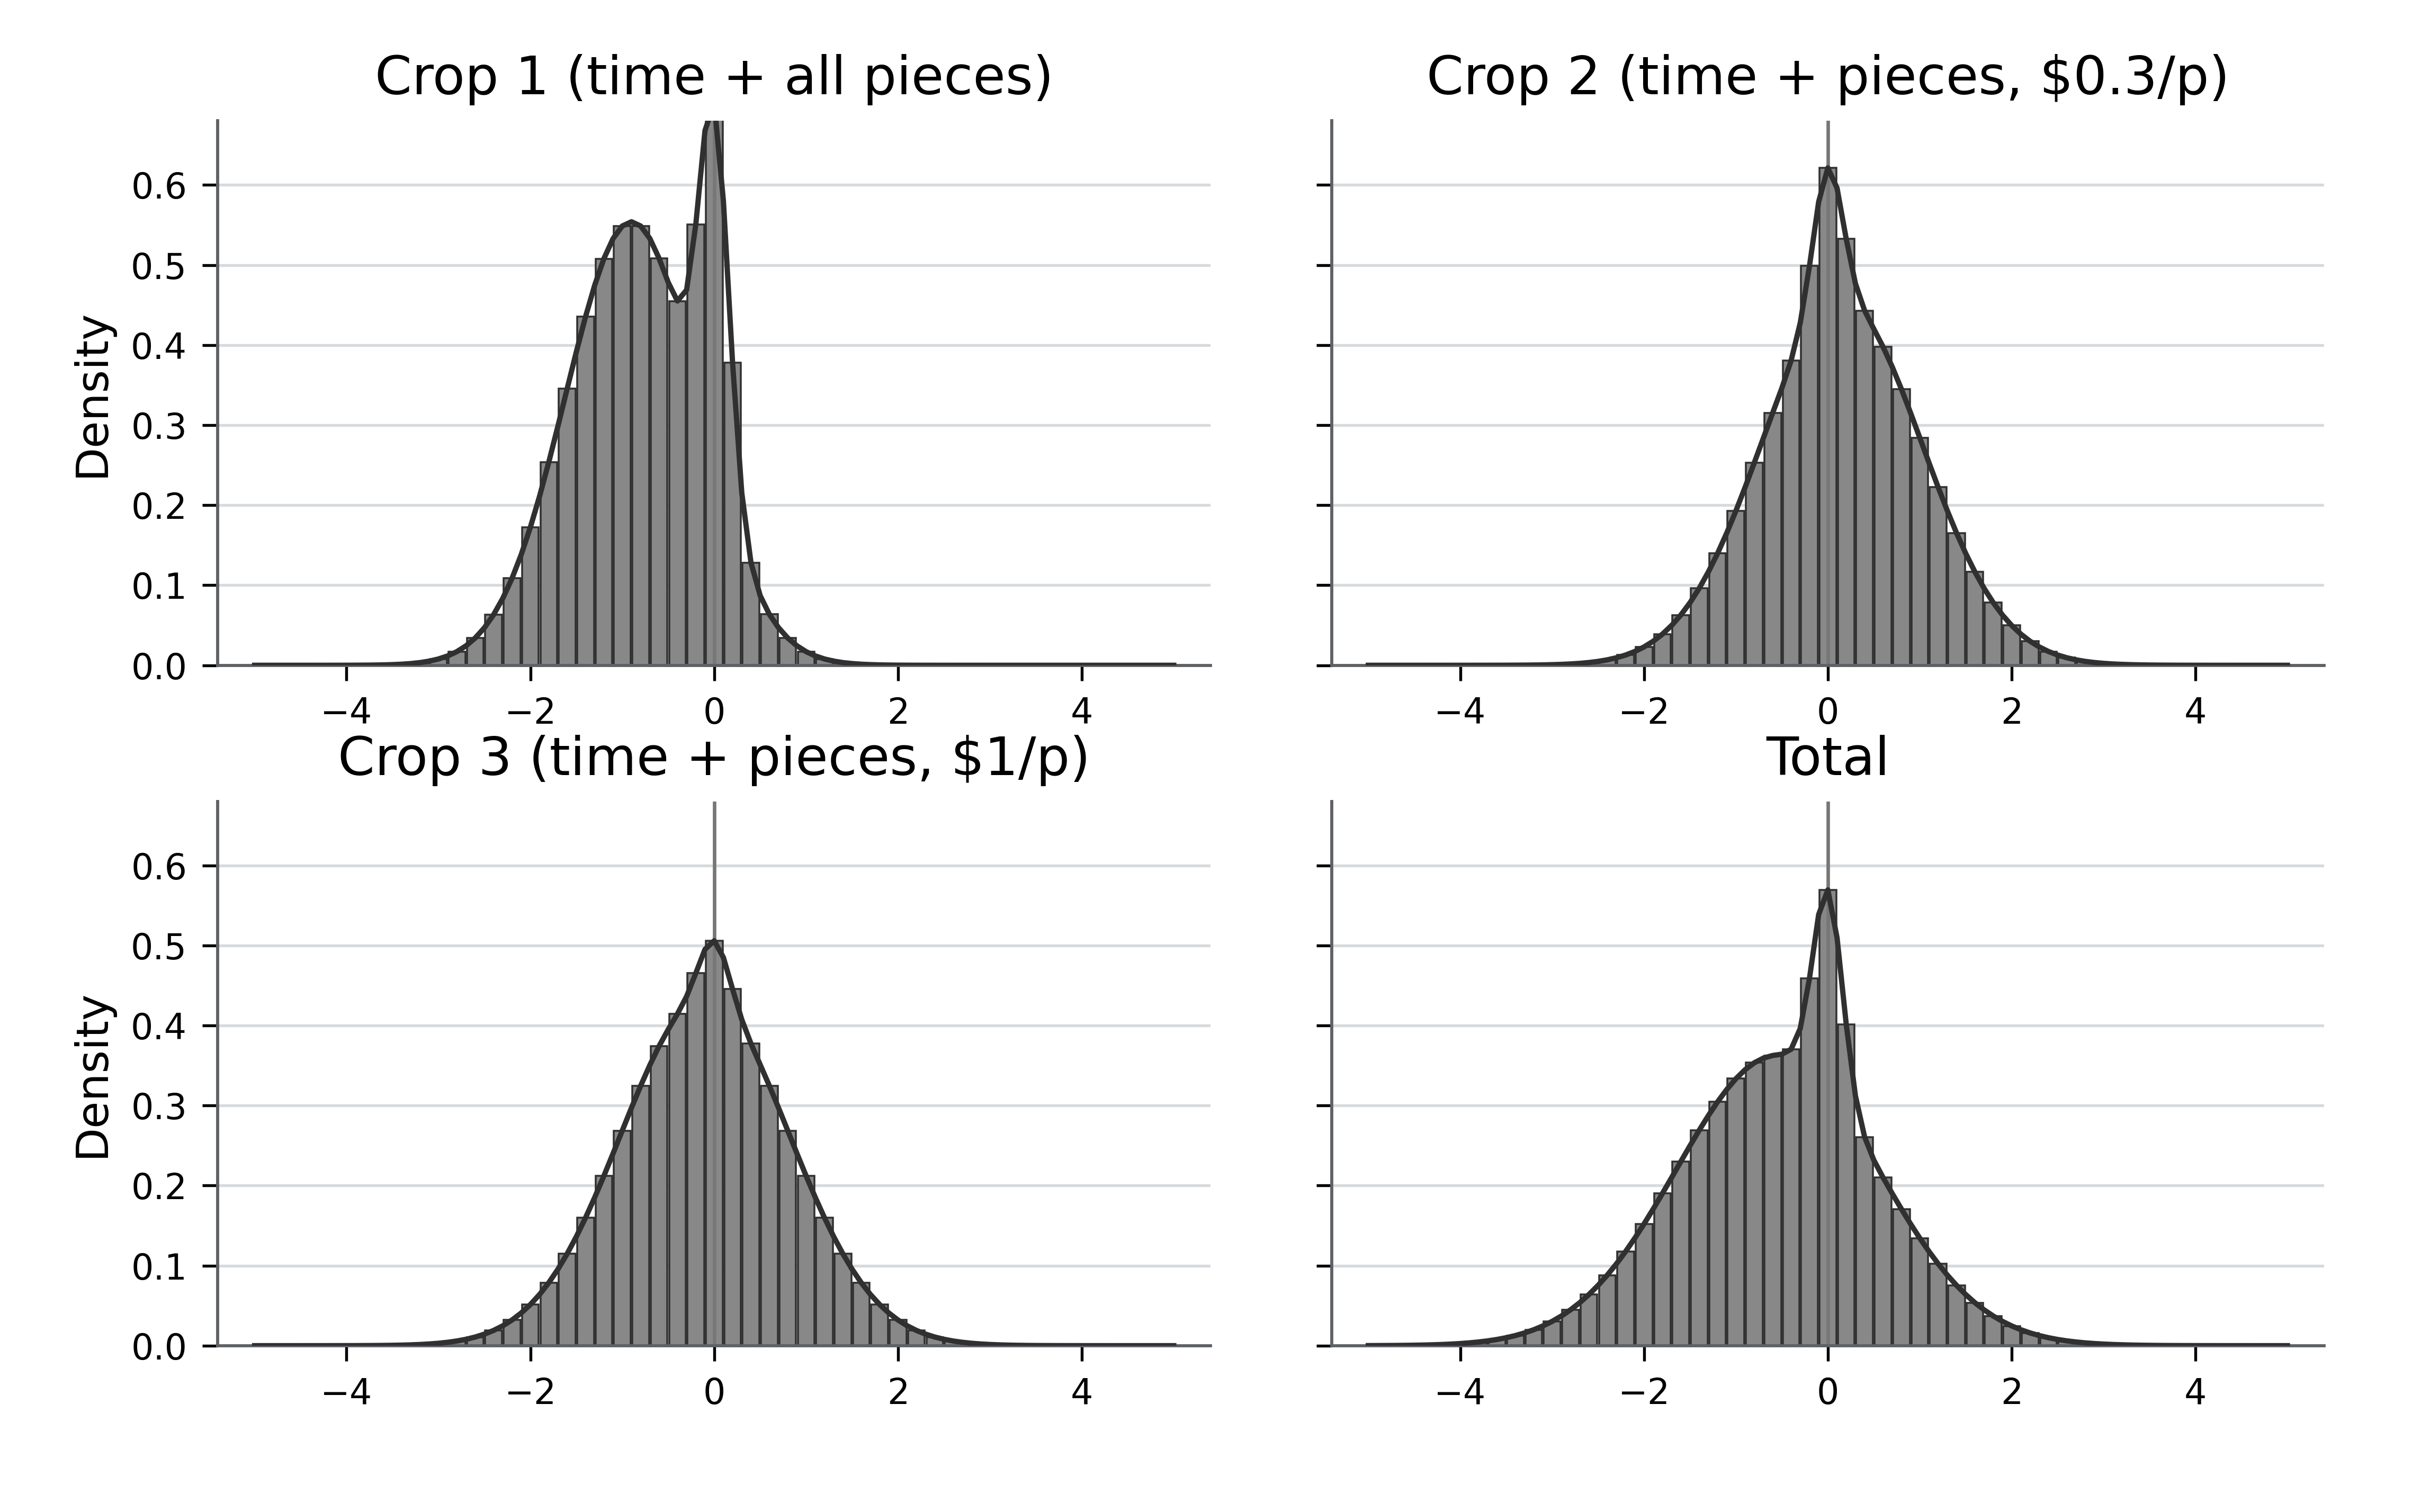

Reproduce this figure in Python.
"""Render four crop-output density panels with histogram-like bars and density outlines."""
from __future__ import annotations
import argparse, sys
from pathlib import Path
import numpy as np
from matplotlib.figure import Figure
PROJECT_ROOT=Path(__file__).resolve().parents[3]; sys.path.insert(0,str(PROJECT_ROOT))
from chartlib.asset_runtime import read_frame,require_columns,require_finite,save_outputs,style_axis
STEM="crop-output-density-2x2"
def load_data(source):
    d=read_frame(source); require_columns(d,("panel","x","density")); require_finite(d,("x","density"))
    if d.panel.nunique()!=4 or (d.density<0).any(): raise ValueError("Four non-negative density series are required.")
    if d.groupby("panel").x.nunique().min()<50: raise ValueError("Every panel requires at least 50 supplied density points.")
    return d
def render(source):
    d=load_data(source); fig=Figure(figsize=(7.62,4.76),facecolor="white")
    for i,(panel,q) in enumerate(d.groupby("panel",sort=False)):
        row,col=divmod(i,2); ax=fig.add_axes((.09+col*.46,.56-row*.45,.41,.36)); style_axis(ax,grid=True,full_spines=False); ax.spines["top"].set_visible(False); ax.spines["right"].set_visible(False); q=q.sort_values("x"); dx=np.diff(q.x).mean()
        ax.bar(q.x.iloc[::2],q.density.iloc[::2],width=dx*1.82,color="#888888",edgecolor="#303030",linewidth=.42,zorder=2); ax.plot(q.x,q.density,color="#303030",lw=1.2,zorder=3)
        ax.axvline(0,color="#777777",lw=.8); ax.set_xlim(-5.4,5.4); ax.set_ylim(0,.68); ax.set_title(panel,fontsize=12,pad=6); ax.tick_params(labelsize=8,length=3.5); ax.set_xlabel("",fontsize=9)
        if col==0: ax.set_ylabel("Density",fontsize=10)
        else: ax.set_yticklabels([])
    return fig
def main():
    p=argparse.ArgumentParser(description=__doc__); h=Path(__file__).resolve().parent; p.add_argument("--data",type=Path,default=h/f"{STEM}.fixture.csv"); p.add_argument("--output-dir",type=Path,default=h); p.add_argument("--qa-preview",type=Path); a=p.parse_args(); print(save_outputs(render(a.data),a.output_dir,STEM,qa_preview=a.qa_preview))
if __name__=="__main__": main()
